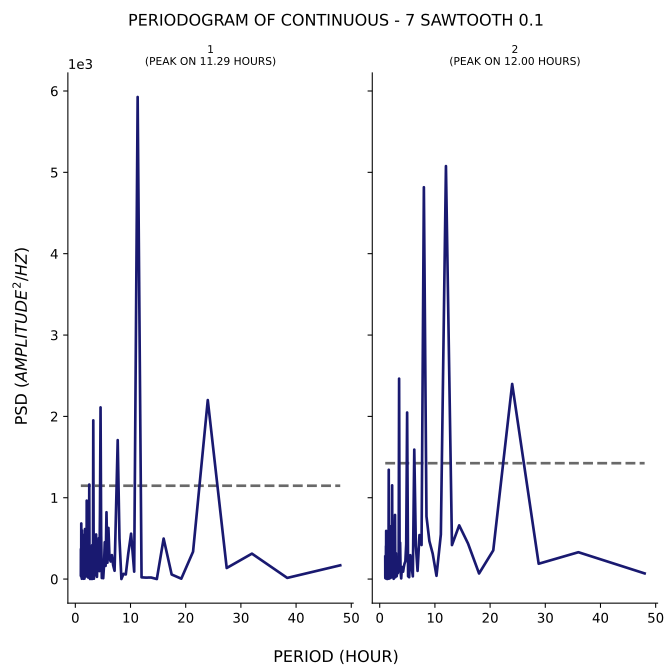

Values plotted in this chart, from the file beside it:
test, period, psd
1, 48.0, 169.4
1, 38.4, 14.58
1, 32.0, 312.8
1, 27.43, 136.2
1, 24.0, 2201
1, 21.33, 337.1
1, 19.2, 4.934
1, 17.45, 56.43
1, 16.0, 498.2
1, 14.77, 0.5869
1, 13.71, 19.62
1, 12.8, 18.23
1, 12.0, 21.58
1, 11.29, 5926
1, 10.67, 91.54
1, 10.11, 558.2
1, 9.6, 317.7
1, 9.143, 56.88
1, 8.727, 64.28
1, 8.348, 0.9122
1, 8.0, 497.6
1, 7.68, 1708
1, 7.385, 855.4
1, 7.111, 102.3
1, 6.857, 170.9
1, 6.621, 295
1, 6.4, 216.3
1, 6.194, 257
1, 6.0, 629
1, 5.818, 201
1, 5.647, 822
1, 5.486, 162.4
1, 5.333, 453.2
1, 5.189, 157.2
1, 5.053, 10.8
1, 4.923, 134.5
1, 4.8, 13.17
1, 4.683, 543.7
1, 4.571, 2111
1, 4.465, 806.5
1, 4.364, 98.13
1, 4.267, 504.4
1, 4.174, 135.5
1, 4.085, 338
1, 4.0, 209.9
1, 3.918, 27.17
1, 3.84, 192.7
1, 3.765, 548.7
1, 3.692, 249.6
1, 3.623, 48.06
1, 3.556, 78.33
1, 3.491, 161.1
1, 3.429, 116.1
1, 3.368, 4.612
1, 3.31, 617.4
1, 3.254, 1951
1, 3.2, 177.2
1, 3.148, 3.744
1, 3.097, 56.84
1, 3.048, 417.2
... 271 more rows
